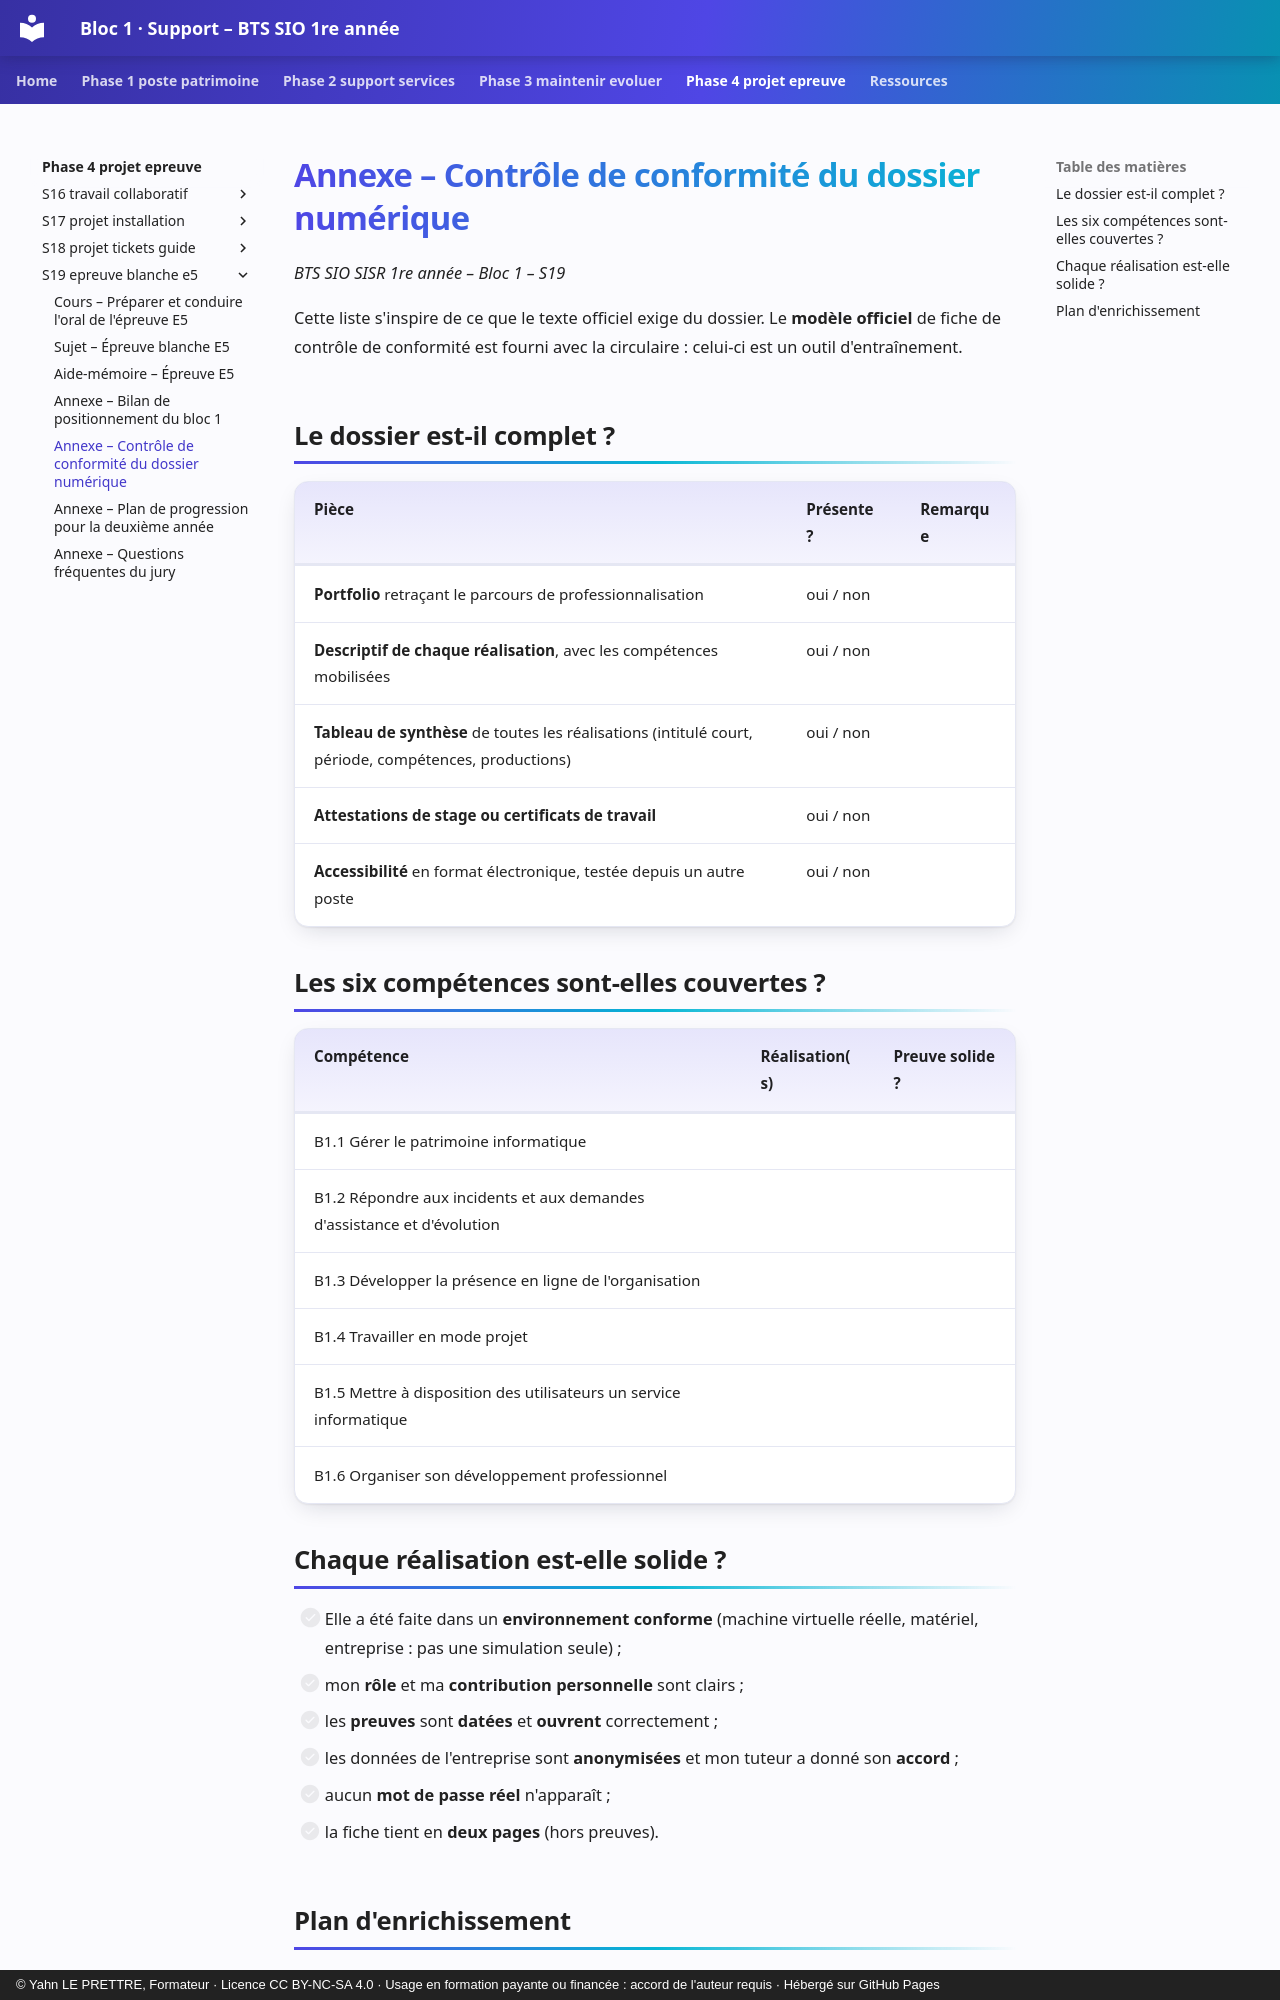

repository: YahnLP/bts1-sio-sisr-bloc1 · page: phase-4-projet-epreuve/S19-epreuve-blanche-e5/annexe-controle-portfolio/index.html · generator: mkdocs · copyright: © Yahn LE PRETTRE, Formateur · Licence CC BY-NC-SA 4.0 · Usage en formation payante ou financée : accord de l'auteur requis · Hébergé sur GitHub Pages

# Annexe – Contrôle de conformité du dossier numérique

*BTS SIO SISR 1re année – Bloc 1 – S19*

Cette liste s'inspire de ce que le texte officiel exige du dossier. Le **modèle officiel** de fiche de contrôle de conformité est fourni avec la circulaire : celui-ci est un outil d'entraînement.

## Le dossier est-il complet ?

| Pièce | Présente ? | Remarque |
|---|---|---|
| **Portfolio** retraçant le parcours de professionnalisation | oui / non | |
| **Descriptif de chaque réalisation**, avec les compétences mobilisées | oui / non | |
| **Tableau de synthèse** de toutes les réalisations (intitulé court, période, compétences, productions) | oui / non | |
| **Attestations de stage ou certificats de travail** | oui / non | |
| **Accessibilité** en format électronique, testée depuis un autre poste | oui / non | |

## Les six compétences sont-elles couvertes ?

| Compétence | Réalisation(s) | Preuve solide ? |
|---|---|---|
| B1.1 Gérer le patrimoine informatique | | |
| B1.2 Répondre aux incidents et aux demandes d'assistance et d'évolution | | |
| B1.3 Développer la présence en ligne de l'organisation | | |
| B1.4 Travailler en mode projet | | |
| B1.5 Mettre à disposition des utilisateurs un service informatique | | |
| B1.6 Organiser son développement professionnel | | |
